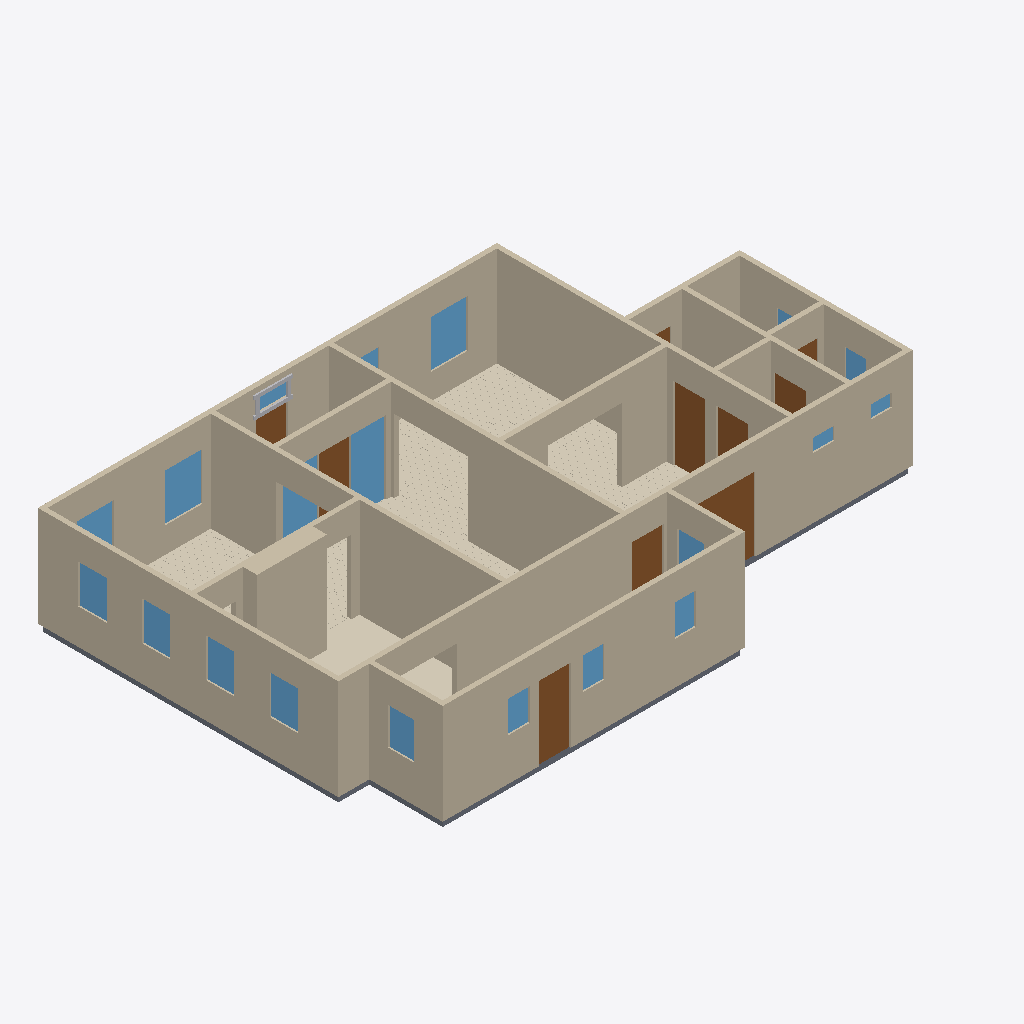
Isometric view of an IFC building model (IFC-SPF (STEP), schema IFC4, length unit metre), seen from the south-west, elements coloured by IFC class: 20 windows (light blue), 18 walls (beige), 10 doors (brown), 6 coverings (cream), 6 slabs (grey), 4 other elements (light grey).
Extent 16.6 m × 10.8 m × 3.1 m (x, y, z). Elements (89): 20 IfcWindow, 18 IfcWall, 16 IfcBuildingElementProxy, 14 IfcCovering, 11 IfcSlab, 10 IfcDoor.

HEADER;
FILE_DESCRIPTION(('ViewDefinition[DesignTransferView]'),'2;1');
FILE_NAME('/dev/null','2026-09-14T02:55:41+00:00',(''),(''),'IfcOpenShell 0.8.5','IfcOpenShell 0.8.5','Nobody');
FILE_SCHEMA(('IFC4'));
ENDSEC;
DATA;
#1=IFCPROJECT('3QsftMDv5Er8yBARnU2whK',$,'Eureka Residence',$,$,$,$,(#10),#5);
#12=IFCSITE('3oOWgq$J11GAjv5Ene5pIZ',$,'Site',$,$,$,$,$,$,$,$,$,$,$);
#13=IFCBUILDING('0WbhuboqX2qghfk5Xi9zmQ',$,'Eureka House',$,$,$,$,$,$,$,$,$);
#14=IFCBUILDINGSTOREY('37A155MfnDABSgPwSA85U1',$,'Ground Floor',$,$,$,$,$,$,$);
#18=IFCWALL('0HiI0NjiXEAgkXt4jtyEZp',$,'Wall',$,$,#38,#27,$,$);
#239=IFCWALL('152DwMKIn1vPWI4sTRkYK3',$,'Wall',$,$,#258,#248,$,$);
#179=IFCWALL('0phlewUOv97hPlmkR4TjEC',$,'Wall',$,$,#198,#188,$,$);
#79=IFCWALL('0FFtlXOyv2ZeCfibXHBFPa',$,'Wall',$,$,#98,#88,$,$);
#259=IFCWALL('2hjAmV4tb29xhkguuAt58U',$,'Wall',$,$,#278,#268,$,$);
#219=IFCWALL('3wUT3lnSP7rRItORc1L5hR',$,'Wall',$,$,#238,#228,$,$);
#199=IFCWALL('1_UCGYtXTDiQlEbzbbCgX0',$,'Wall',$,$,#218,#208,$,$);
#2115=IFCCOVERING('0ZShaE2ef2MgzXSOG3P8c_',$,'Sitting Room - Hardwood Flooring',$,$,#2127,#2117,$,.FLOORING.);
#39=IFCWALL('2NWheOZcb5vuwIWFZPaGau',$,'Wall',$,$,#58,#48,$,$);
#319=IFCWALL('2M6iY$DpH1J98Z1wBEo7wT',$,'Wall',$,$,#338,#328,$,$);
#1301=IFCWALL('1IaE1H2vz5IB4GR0ectJMc',$,'Kitchen Cabinet Bump-out',$,$,#1324,#1314,$,$);
#299=IFCWALL('2MaIG17JfD$xpEpYpDbT8Y',$,'Wall',$,$,#318,#308,$,$);
#279=IFCWALL('1zNUa1EvL7RhqlfPmJ$FJj',$,'Wall',$,$,#298,#288,$,$);
#59=IFCWALL('00WZzCtVHBA9r3YK2Gh_FT',$,'Wall',$,$,#78,#68,$,$);
#99=IFCWALL('3lv2PZV7r3U9gDR0AVi8Uz',$,'Wall',$,$,#118,#108,$,$);
#1277=IFCCOVERING('1MtJbQaZX4wRNvt97D1uBo',$,'Kitchen - Tile Flooring',$,$,#1300,#1290,$,.FLOORING.);
#139=IFCWALL('3NnWul1UfFXxOKKHmUV2ZT',$,'Wall',$,$,#158,#148,$,$);
#2940=IFCCOVERING('2MF6LREv15zuU6H1JYcHgY',$,'Dining Room - Hardwood Flooring',$,$,#2952,#2942,$,.FLOORING.);
#3658=IFCCOVERING('1CaMJqfBv1OgyolLeknEos',$,'Foyer - Hardwood Flooring 1',$,$,#3670,#3660,$,.FLOORING.);
#339=IFCWALL('21v1P249XAnQ7VOSCSruj_',$,'Wall',$,$,#358,#348,$,$);
#5103=IFCDOOR('0KMbzhYeP2yv5f3aDU0a9G',$,'Back Door',$,$,#5123,#5112,$,2.1336,0.9144000000000001,$,$,$);
#4117=IFCWINDOW('05AHhL7Bv7JxwKsyduDgW7',$,'Sidelight - Foyer E',$,$,#4138,#4127,$,2.1336,1.0040112,$,$,$);
#159=IFCWALL('2Etce$Tp1ALQIy3krfKrvV',$,'Wall',$,$,#178,#168,$,$);
#4812=IFCDOOR('18gS$gzI56SvANs_aRbEqk',$,'Family -) Ext Vestibule',$,$,#4832,#4821,$,2.1336,0.9144000000000001,$,$,$);
#526=IFCDOOR('3_4RLBRAT4EPhX7H4B3i1o',$,'Family -) Patio',$,$,#546,#535,$,2.1336,2.033016,$,$,$);
#5042=IFCSLAB('1UwHQoSeT53ATNSIrMmONO',$,'Slab - Scullery',$,$,#5061,#5051,$,.FLOOR.);
#2275=IFCWINDOW('1pxy3_oTf7weh6MDvdT6cF',$,'Window - Dining N1',$,$,#2296,#2285,$,1.3716,1.0668,$,$,$);
#1386=IFCWINDOW('3Musl5j1HBrvY4g2AIRklz',$,'Window - Sitting N1',$,$,#1407,#1396,$,1.3716,1.0668,$,$,$);
#119=IFCWALL('3BiO6A$x93beGVGzC9o$P7',$,'Wall',$,$,#138,#128,$,$);
#1051=IFCCOVERING('10i$b4hSjDExfyuBkp$dOb',$,'Family Room - Hardwood Flooring',$,$,#1063,#1053,$,.FLOORING.);
#463=IFCDOOR('3fIFUg1az6xgiSInmZWAhR',$,'Family -) Scullery',$,$,#483,#472,$,2.1336,0.9144000000000001,$,$,$);
#4289=IFCWINDOW('0c088pHyv49OwzYpJ9VSmI',$,'Sidelight - Foyer W',$,$,#4310,#4299,$,2.1336,1.0040112,$,$,$);
#1209=IFCWINDOW('0F2wSaY8v9mAoT8vXBcOM0',$,'Window - Kitchen W1',$,$,#1233,#1222,$,1.1186159999999998,0.812801016,$,$,$);
#2232=IFCWINDOW('18DRnI4ArCzxa4FqDKvtzL',$,'Window - Dining W2',$,$,#2253,#2242,$,1.1186159999999998,0.812801016,$,$,$);
#1255=IFCWINDOW('1a1byVXenAPO8CR3QyYEqk',$,'Window - Kitchen W2',$,$,#1276,#1265,$,1.1186159999999998,0.812801016,$,$,$);
#2189=IFCWINDOW('16TXvxJyr2owc79h5lLKeG',$,'Window - Dining W1',$,$,#2210,#2199,$,1.1186159999999998,0.812801016,$,$,$);
#3056=IFCDOOR('3Lc76KuijFZOFW00etLS7e',$,'Foyer -) Vestibule',$,$,#3076,#3065,$,2.1336,0.9144000000000001,$,$,$);
#5274=IFCWINDOW('24iAQWtJH8zAOibFinQYnc',$,'Window - Scullery E',$,$,#5295,#5284,$,1.0668,0.762,$,$,$);
#421=IFCDOOR('35icQlWTfC_wi93$l$5oLT',$,'Family -) Ext Laundry',$,$,#441,#430,$,2.1336,0.9144000000000001,$,$,$);
#1064=IFCSLAB('3MNlP6OG5CNh5W3Dezkisg',$,'Slab - Kitchen',$,$,#1083,#1073,$,.FLOOR.);
#3945=IFCDOOR('1rDq5XucnCBh49WnBMV74N',$,'Front Door',$,$,#3965,#3954,$,2.1336,0.9144000000000001,$,$,$);
#4957=IFCDOOR('1vXj0NCoH2cvKKugja3MjI',$,'Laundry -) Bath',$,$,#4977,#4966,$,2.1336,0.9144000000000001,$,$,$);
#2318=IFCWINDOW('2FoxZIKsD8OR$An6BRE8lQ',$,'Window - Dining N2',$,$,#2339,#2328,$,1.3716,1.0668,$,$,$);
#2128=IFCSLAB('012QQfiI1DYen25uV8EwDP',$,'Slab - Dining Room',$,$,#2147,#2137,$,.FLOOR.);
#5188=IFCWINDOW('3VjSFsEmTEhBQMb3TvNMLb',$,'Window - Scullery S2',$,$,#5209,#5198,$,0.9143999999999999,0.6096,$,$,$);
#5231=IFCWINDOW('1VIHITdSf3MONV0vIb5eK6',$,'Window - Scullery S3',$,$,#5252,#5241,$,0.9143999999999999,0.6096,$,$,$);
#5145=IFCWINDOW('0Q_Al9cjj3nPzAd3vODXFl',$,'Window - Scullery S1',$,$,#5166,#5155,$,0.9143999999999999,0.6096,$,$,$);
#5317=IFCWINDOW('0h6rDPhynDY8BwBCT2o7mm',$,'Window - Scullery E2',$,$,#5338,#5327,$,1.0668,0.762,$,$,$);
#4665=IFCWINDOW('0n2LqFZC5AcRP5BpsbKQ15',$,'Window - WC E',$,$,#4686,#4675,$,1.2191999999999998,0.6096,$,$,$);
#3987=IFCWINDOW('2bkjQv3ATFCerjFmatSKA1',$,'Transom - Front Door',$,$,#4008,#3997,$,0.40843200000000035,0.9144000000000001,$,$,$);
#4896=IFCSLAB('1V87J1lEHDe8XobWXFmRSf',$,'Slab - Ext Laundry',$,$,#4915,#4905,$,.FLOOR.);
#4562=IFCSLAB('3iRxlKYYf8Gef4ilY61TGD',$,'Slab - WC',$,$,#4581,#4571,$,.FLOOR.);
#3871=IFCCOVERING('196sXfBJL2TODAlA88MGMW',$,'Foyer - Hardwood Flooring 3',$,$,#3883,#3873,$,.FLOORING.);
#4999=IFCWINDOW('2ZBRCrIPn8lALPiP219Hpm',$,'Window - Laundry S',$,$,#5020,#5009,$,0.3809999999999998,0.6096,$,$,$);
#359=IFCSLAB('0AjqXUxuHBOudtPXI2B9E0',$,'Slab - Family Room',$,$,#378,#368,$,.FLOOR.);
#4708=IFCWINDOW('30_c6LYEf7U8qEOVFtKumY',$,'Window - WC S',$,$,#4729,#4718,$,0.3809999999999998,0.6096,$,$,$);
#4033=IFCBUILDINGELEMENTPROXY('1ACHQfhor5juFbC_70hBqF',$,'Transom - Front Door rail',$,$,#4053,#4043,$,$);
#4623=IFCDOOR('1eofFJH7P2OBrOHtsn33u0',$,'Bath -) WC',$,$,#4643,#4632,$,2.1336,0.710184,$,$,$);
#4009=IFCBUILDINGELEMENTPROXY('2Qe565dZD3eARRnBrbanS4',$,'Transom - Front Door bar',$,$,#4032,#4022,$,$);
#1429=IFCWINDOW('2Ow9GZIf1ALBsgnw1zYJk9',$,'Window - Sitting N2',$,$,#1450,#1439,$,1.3716,1.0668,$,$,$);
#4519=IFCWINDOW('17ZexGtrHE38Oa6cwE_7$Y',$,'Window - Bath E',$,$,#4540,#4529,$,1.2191999999999998,0.6096,$,$,$);
#4854=IFCDOOR('0AhCn7lBTBQ88P7hLLt7a0',$,'Ext Vestibule -) Outside',$,$,#4874,#4863,$,2.1336,0.9144000000000001,$,$,$);
#4075=IFCBUILDINGELEMENTPROXY('2YU6TWO8b3LRlC768Fw8wp',$,'Transom - Front Door stile W',$,$,#4095,#4085,$,$);
#4054=IFCBUILDINGELEMENTPROXY('0iJ3eo8nf9exFRrjCM0F$f',$,'Transom - Front Door stile E',$,$,#4074,#4064,$,$);
ENDSEC;
